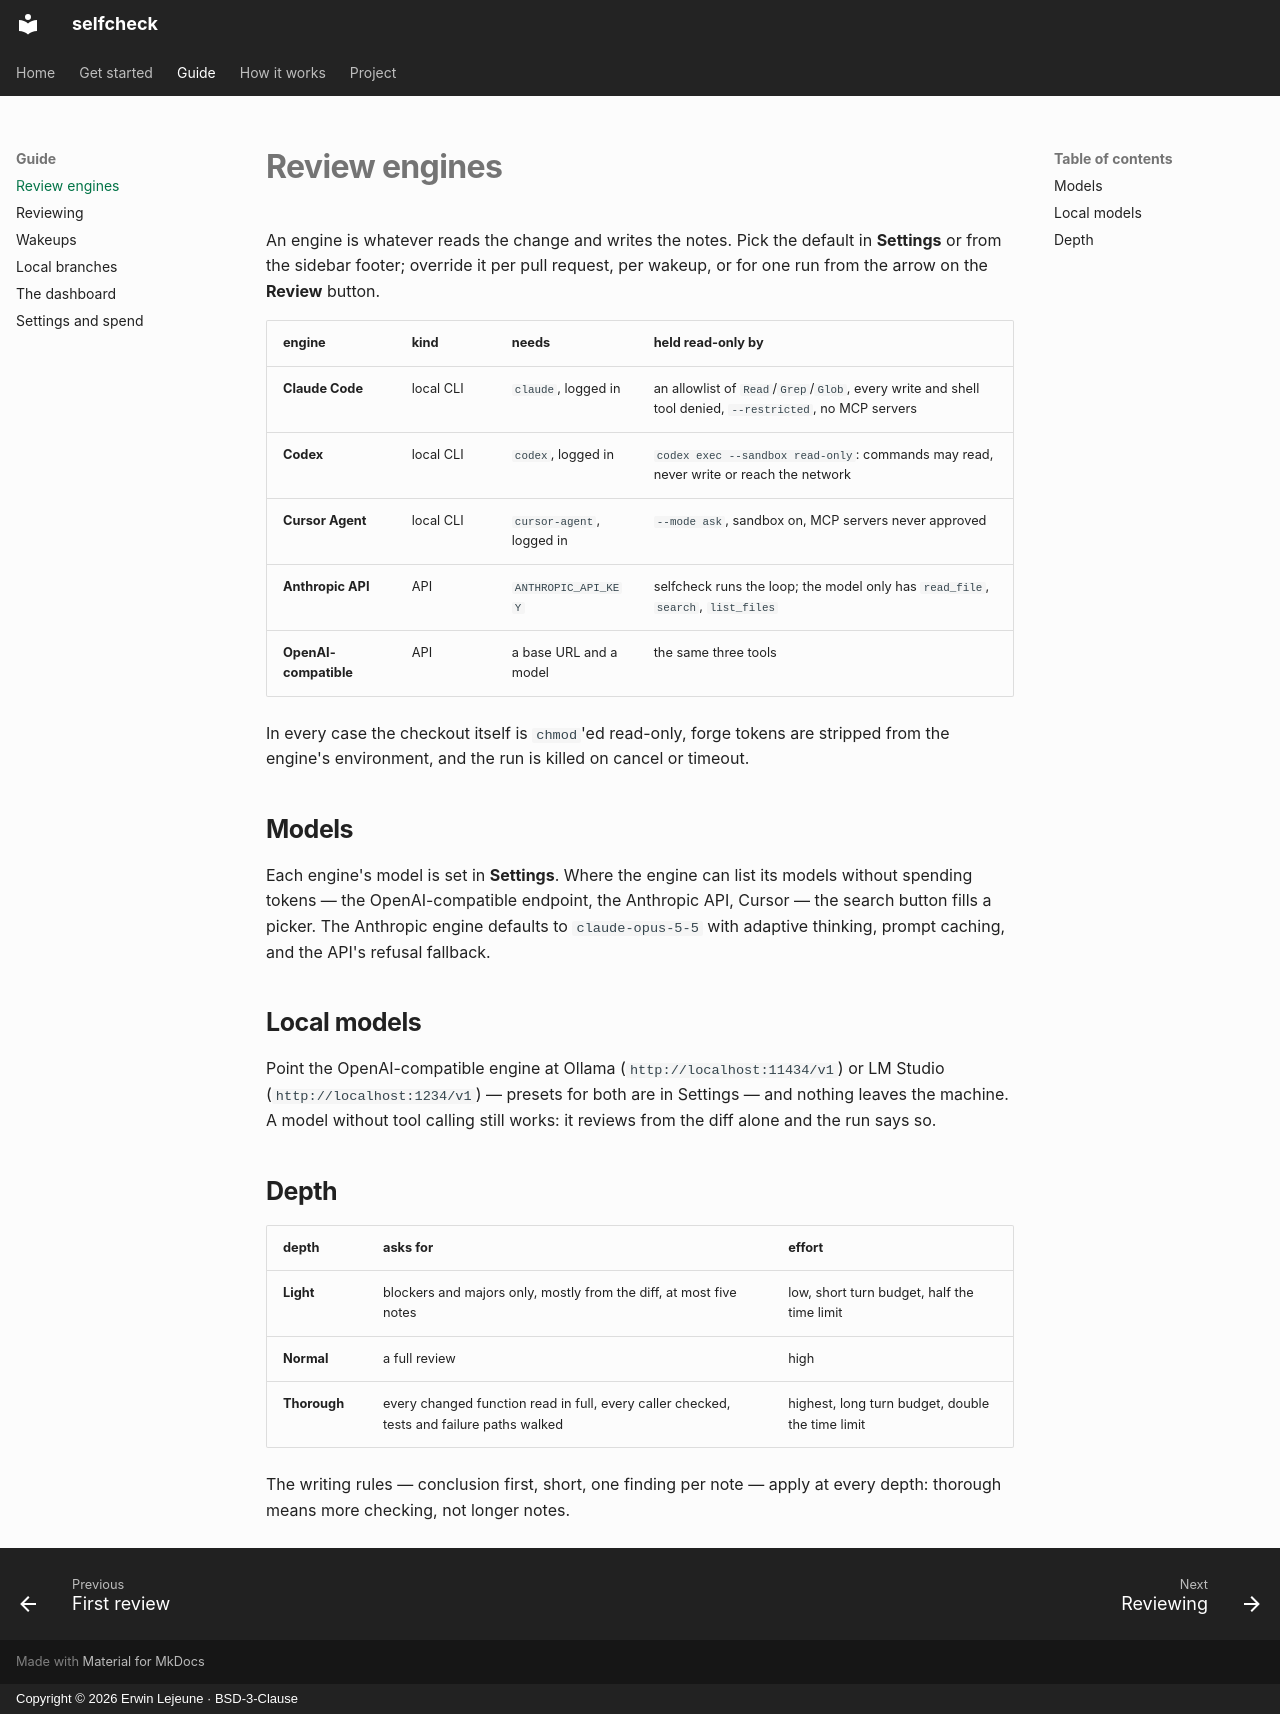

repository: Unchained-Labs/selfcheck · page: engines/index.html · generator: mkdocs · copyright: Copyright © 2026 Erwin Lejeune · BSD-3-Clause

# Review engines

An engine is whatever reads the change and writes the notes. Pick the default
in **Settings** or from the sidebar footer; override it per pull request, per
wakeup, or for one run from the arrow on the **Review** button.

| engine | kind | needs | held read-only by |
| --- | --- | --- | --- |
| **Claude Code** | local CLI | `claude`, logged in | an allowlist of `Read`/`Grep`/`Glob`, every write and shell tool denied, `--restricted`, no MCP servers |
| **Codex** | local CLI | `codex`, logged in | `codex exec --sandbox read-only`: commands may read, never write or reach the network |
| **Cursor Agent** | local CLI | `cursor-agent`, logged in | `--mode ask`, sandbox on, MCP servers never approved |
| **Anthropic API** | API | `ANTHROPIC_API_KEY` | selfcheck runs the loop; the model only has `read_file`, `search`, `list_files` |
| **OpenAI-compatible** | API | a base URL and a model | the same three tools |

In every case the checkout itself is `chmod`'ed read-only, forge tokens are
stripped from the engine's environment, and the run is killed on cancel or
timeout.

## Models

Each engine's model is set in **Settings**. Where the engine can list its
models without spending tokens — the OpenAI-compatible endpoint, the
Anthropic API, Cursor — the search button fills a picker. The Anthropic engine
defaults to `claude-opus-5-5` with adaptive thinking, prompt caching, and the
API's refusal fallback.

## Local models

Point the OpenAI-compatible engine at Ollama (`http://localhost:11434/v1`) or
LM Studio (`http://localhost:1234/v1`) — presets for both are in Settings — and
nothing leaves the machine. A model without tool calling still works: it
reviews from the diff alone and the run says so.

## Depth

| depth | asks for | effort |
| --- | --- | --- |
| **Light** | blockers and majors only, mostly from the diff, at most five notes | low, short turn budget, half the time limit |
| **Normal** | a full review | high |
| **Thorough** | every changed function read in full, every caller checked, tests and failure paths walked | highest, long turn budget, double the time limit |

The writing rules — conclusion first, short, one finding per note — apply at
every depth: thorough means more checking, not longer notes.
